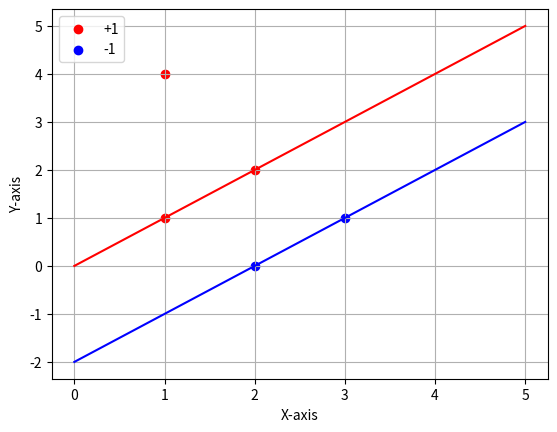

Python code for this plot:
import matplotlib.pyplot as plt
import numpy as np

x = [1, 2, 2, 3]
y = [1, 2, 0, 1]

plt.scatter(x[:2], y[:2], color='red', label='+1')
plt.scatter(x[2:], y[2:], color='blue', label='-1')
plt.scatter(1,4,color='red')

xpl= np.linspace(0,5,100)
y1=xpl
y2=xpl-2
plt.plot(xpl, y1, color='red')
plt.plot(xpl, y2, color='blue')

plt.xlabel("X-axis")
plt.ylabel("Y-axis")
plt.legend()
plt.grid(True)

plt.show()
